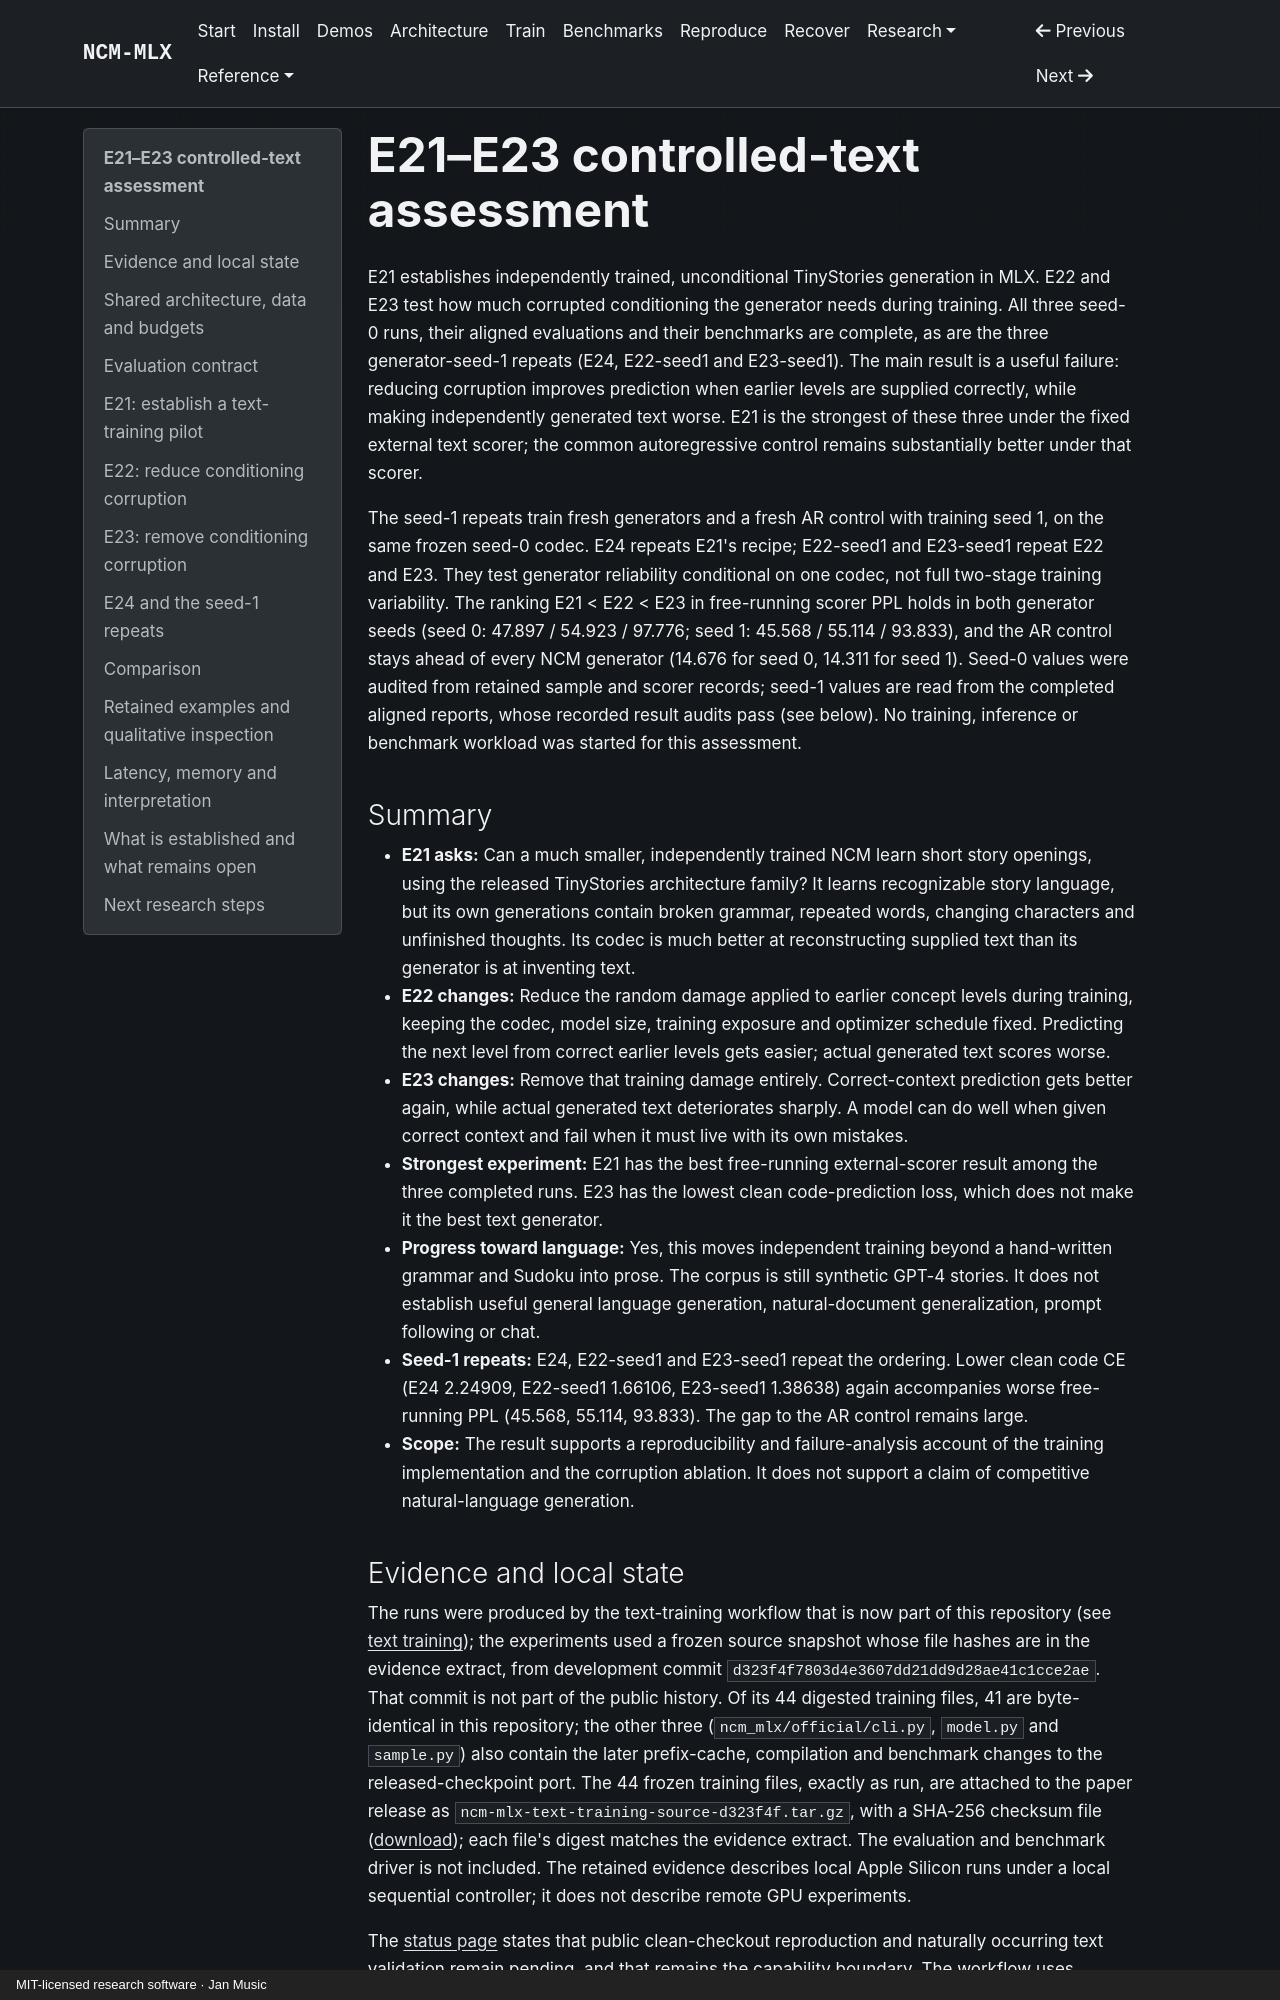

repository: janmus1c/ncm-mlx · page: research/e21-e23-assessment/index.html · generator: mkdocs · copyright: MIT-licensed research software · Jan Music

---
title: E21–E23 controlled-text assessment
type: research-assessment
status: complete
aliases: [TinyStories corruption ablation, E21 E22 E23, E24 seed-1 repeats]
updated: 2026-11-02
evidence: e21-e23-evidence.json
---

# E21–E23 controlled-text assessment

E21 establishes independently trained, unconditional TinyStories generation in MLX. E22 and E23 test how much corrupted conditioning the generator needs during training. All three seed-0 runs, their aligned evaluations and their benchmarks are complete, as are the three generator-seed-1 repeats (E24, E22-seed1 and E23-seed1). The main result is a useful failure: reducing corruption improves prediction when earlier levels are supplied correctly, while making independently generated text worse. E21 is the strongest of these three under the fixed external text scorer; the common autoregressive control remains substantially better under that scorer.

The seed-1 repeats train fresh generators and a fresh AR control with training seed 1, on the same frozen seed-0 codec. E24 repeats E21's recipe; E22-seed1 and E23-seed1 repeat E22 and E23. They test generator reliability conditional on one codec, not full two-stage training variability. The ranking E21 < E22 < E23 in free-running scorer PPL holds in both generator seeds (seed 0: 47.897 / 54.923 / 97.776; seed 1: 45.568 / 55.114 / 93.833), and the AR control stays ahead of every NCM generator (14.676 for seed 0, 14.311 for seed 1). Seed-0 values were audited from retained sample and scorer records; seed-1 values are read from the completed aligned reports, whose recorded result audits pass (see below). No training, inference or benchmark workload was started for this assessment.

## Summary

- **E21 asks:** Can a much smaller, independently trained NCM learn short story openings, using the released TinyStories architecture family? It learns recognizable story language, but its own generations contain broken grammar, repeated words, changing characters and unfinished thoughts. Its codec is much better at reconstructing supplied text than its generator is at inventing text.
- **E22 changes:** Reduce the random damage applied to earlier concept levels during training, keeping the codec, model size, training exposure and optimizer schedule fixed. Predicting the next level from correct earlier levels gets easier; actual generated text scores worse.
- **E23 changes:** Remove that training damage entirely. Correct-context prediction gets better again, while actual generated text deteriorates sharply. A model can do well when given correct context and fail when it must live with its own mistakes.
- **Strongest experiment:** E21 has the best free-running external-scorer result among the three completed runs. E23 has the lowest clean code-prediction loss, which does not make it the best text generator.
- **Progress toward language:** Yes, this moves independent training beyond a hand-written grammar and Sudoku into prose. The corpus is still synthetic GPT-4 stories. It does not establish useful general language generation, natural-document generalization, prompt following or chat.
- **Seed-1 repeats:** E24, E22-seed1 and E23-seed1 repeat the ordering. Lower clean code CE (E24 2.24909, E22-seed1 1.66106, E23-seed1 1.38638) again accompanies worse free-running PPL (45.568, 55.114, 93.833). The gap to the AR control remains large.
- **Scope:** The result supports a reproducibility and failure-analysis account of the training implementation and the corruption ablation. It does not support a claim of competitive natural-language generation.
